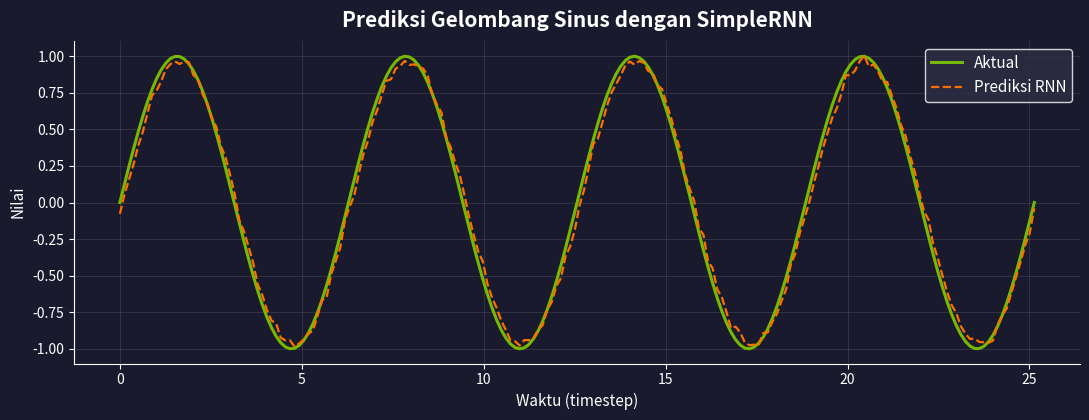

Generate this figure with matplotlib:
"""Figure: RNN sine-wave prediction — actual vs predicted (dark theme for slides).
Output: figures/rnn_sine.pdf  (illustrative; predicted closely tracks actual).
"""
import os
import matplotlib.pyplot as plt
import numpy as np

BG = "#1A1A2E"; GREEN = "#76B900"; ORANGE = "#FF6F00"; WHITE = "#FFFFFF"

t = np.linspace(0, 8 * np.pi, 200)
actual = np.sin(t)
rng = np.random.default_rng(7)
# Predicted: tracks actual with small lag + noise (illustrative RNN output)
predicted = np.sin(t - 0.08) * 0.97 + rng.normal(0, 0.025, size=t.shape)

fig, ax = plt.subplots(figsize=(11, 4.3))
fig.patch.set_facecolor(BG); ax.set_facecolor(BG)
ax.plot(t, actual, color=GREEN, linewidth=2.2, label="Aktual")
ax.plot(t, predicted, color=ORANGE, linewidth=1.6, linestyle="--", label="Prediksi RNN")
ax.set_title("Prediksi Gelombang Sinus dengan SimpleRNN", color=WHITE, fontsize=15, fontweight="bold", pad=10)
ax.set_xlabel("Waktu (timestep)", color=WHITE, fontsize=11)
ax.set_ylabel("Nilai", color=WHITE, fontsize=11)
ax.tick_params(colors=WHITE)
for spine in ax.spines.values():
    spine.set_color(WHITE)
ax.spines["top"].set_visible(False); ax.spines["right"].set_visible(False)
ax.grid(color=WHITE, alpha=0.12, linewidth=0.6)
leg = ax.legend(loc="upper right", fontsize=11, facecolor="#2D2D44", edgecolor=WHITE)
for txt in leg.get_texts():
    txt.set_color(WHITE)
fig.tight_layout()
os.makedirs("figures", exist_ok=True)
fig.savefig("figures/rnn_sine.pdf", bbox_inches="tight", facecolor=fig.get_facecolor())
plt.close(fig)
